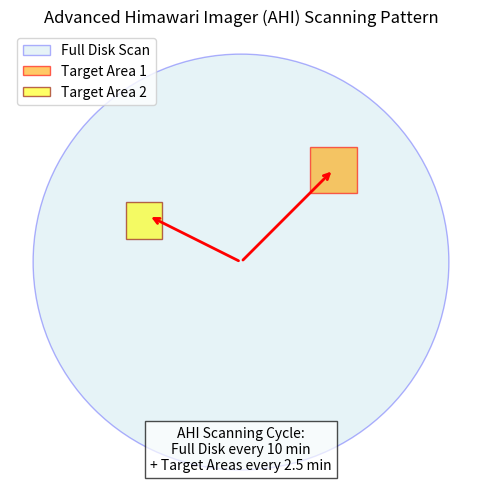

Write Python code to recreate this figure.
import matplotlib.pyplot as plt
import matplotlib.patches as patches

# 创建图形
fig, ax = plt.subplots(figsize=(8, 6))

# 绘制Full Disk观测（用大圆表示地球）
full_disk = patches.Circle((0.5, 0.5), 0.45, edgecolor="blue", facecolor="lightblue", alpha=0.3, label="Full Disk Scan")
ax.add_patch(full_disk)

# 绘制Target Area 1 & 2（用方形表示高频区域）
target1 = patches.Rectangle((0.65, 0.65), 0.1, 0.1, edgecolor="red", facecolor="orange", alpha=0.6, label="Target Area 1")
target2 = patches.Rectangle((0.25, 0.55), 0.08, 0.08, edgecolor="darkred", facecolor="yellow", alpha=0.6, label="Target Area 2")
ax.add_patch(target1)
ax.add_patch(target2)

# 添加箭头表示扫描跳跃
ax.annotate("", xy=(0.7, 0.7), xytext=(0.5, 0.5),
            arrowprops=dict(arrowstyle="->", color="red", lw=2))
ax.annotate("", xy=(0.3, 0.6), xytext=(0.5, 0.5),
            arrowprops=dict(arrowstyle="->", color="red", lw=2))

# 添加文本说明
ax.text(0.5, 0.05, "AHI Scanning Cycle:\nFull Disk every 10 min\n+ Target Areas every 2.5 min", 
        ha="center", fontsize=10, color="black", bbox=dict(facecolor="white", alpha=0.7))

# 调整图形显示范围与样式
ax.set_xlim(0, 1)
ax.set_ylim(0, 1)
ax.set_aspect('equal')
ax.axis("off")
plt.legend(loc="upper left")
plt.title("Advanced Himawari Imager (AHI) Scanning Pattern", fontsize=12)

plt.show()
